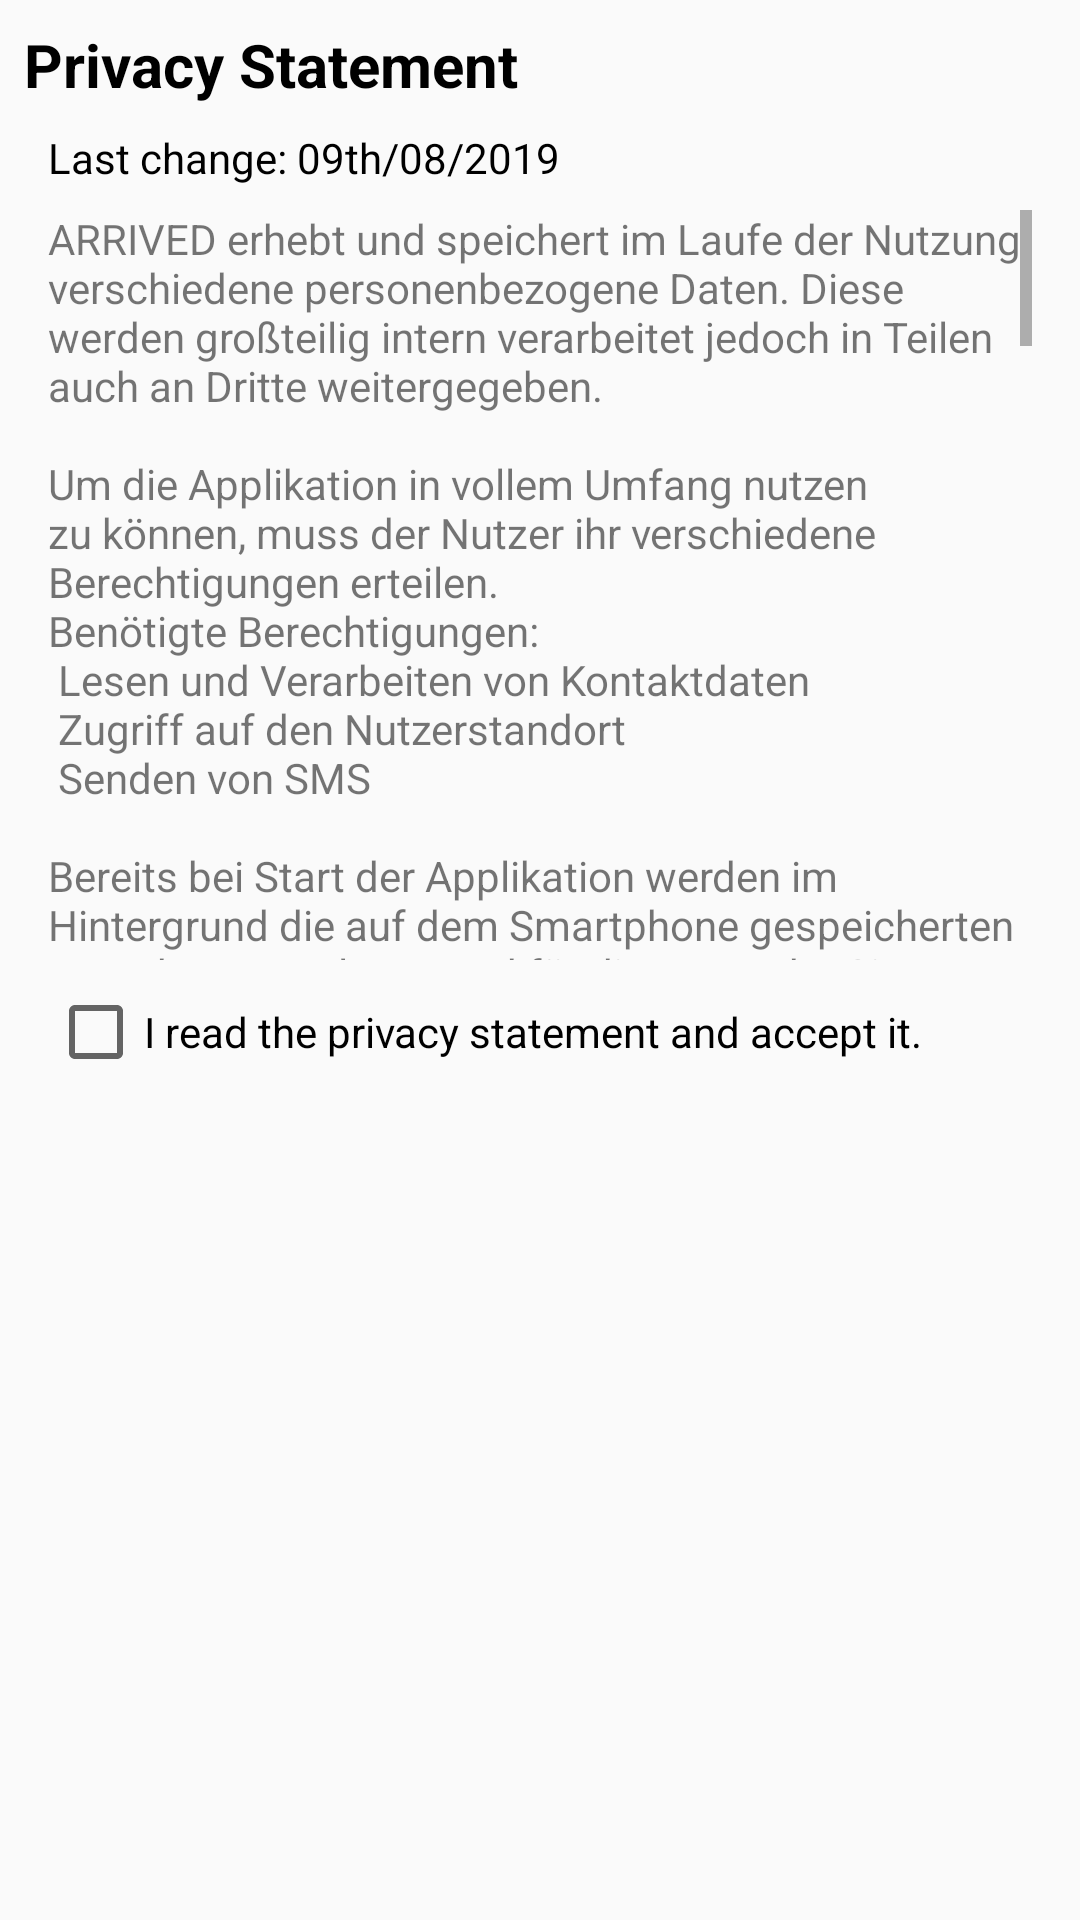

Reconstruct the res/layout file that produces this screen, plus the resources it refers to.
<!-- AndroidManifest.xml: application theme AppTheme -->
<!-- res/layout/dialog_privacy.xml -->
<?xml version="1.0" encoding="utf-8"?>
<androidx.constraintlayout.widget.ConstraintLayout xmlns:android="http://schemas.android.com/apk/res/android"
    xmlns:app="http://schemas.android.com/apk/res-auto"
    xmlns:tools="http://schemas.android.com/tools"
    android:orientation="vertical" android:layout_width="match_parent"
    android:layout_height="match_parent">

    <ScrollView
        android:id="@+id/scrollView2"
        android:layout_width="0dp"
        android:layout_height="250dp"
        android:layout_marginStart="16dp"
        android:layout_marginLeft="16dp"
        android:layout_marginTop="8dp"
        android:layout_marginEnd="16dp"
        android:layout_marginRight="16dp"
        app:layout_constraintEnd_toEndOf="parent"
        app:layout_constraintStart_toStartOf="parent"
        app:layout_constraintTop_toBottomOf="@+id/textView4">

        <TextView
            android:id="@+id/textView2"
            android:layout_width="match_parent"
            android:layout_height="match_parent"
            android:text="@string/privacy_statement"
            android:textSize="14sp" />
    </ScrollView>

    <TextView
        android:id="@+id/textView3"
        android:layout_width="wrap_content"
        android:layout_height="wrap_content"
        android:layout_marginStart="8dp"
        android:layout_marginLeft="8dp"
        android:layout_marginTop="8dp"
        android:text="@string/privacy_statement_headline"
        android:textColor="#000000"
        android:textSize="20sp"
        android:textStyle="bold"
        app:layout_constraintStart_toStartOf="parent"
        app:layout_constraintTop_toTopOf="parent" />

    <TextView
        android:id="@+id/textView4"
        android:layout_width="wrap_content"
        android:layout_height="wrap_content"
        android:layout_marginStart="16dp"
        android:layout_marginLeft="16dp"
        android:layout_marginTop="8dp"
        android:text="@string/privacy_statement_last_change"
        android:textColor="#000000"
        android:textSize="14sp"
        app:layout_constraintStart_toStartOf="parent"
        app:layout_constraintTop_toBottomOf="@+id/textView3" />

    <CheckBox
        android:id="@+id/checkboxPrivacy"
        android:layout_width="0dp"
        android:layout_height="wrap_content"
        android:layout_marginStart="16dp"
        android:layout_marginLeft="16dp"
        android:layout_marginTop="8dp"
        android:layout_marginEnd="16dp"
        android:layout_marginRight="16dp"
        android:text="@string/privacy_statement_checkbox"
        android:textSize="14sp"
        app:layout_constraintEnd_toEndOf="parent"
        app:layout_constraintStart_toStartOf="parent"
        app:layout_constraintTop_toBottomOf="@+id/scrollView2" />
</androidx.constraintlayout.widget.ConstraintLayout>
<!-- resources referenced by this layout -->
<resources>
  <string name="privacy_statement" translatable="false">ARRIVED erhebt und speichert im Laufe der Nutzung verschiedene personenbezogene Daten. Diese werden großteilig intern verarbeitet jedoch in Teilen auch an Dritte weitergegeben.\n\nUm die Applikation in vollem Umfang nutzen zu können, muss der Nutzer ihr verschiedene Berechtigungen erteilen.\nBenötigte Berechtigungen:\n       Lesen und Verarbeiten von Kontaktdaten\n       Zugriff auf den Nutzerstandort\n       Senden von SMS\n\nBereits bei Start der Applikation werden im Hintergrund die auf dem Smartphone gespeicherten Kontakte ausgelesen und für die Dauer der Sitzung in der App gespeichert. Dies verfolgt den Zweck, weitere Ladezeiten möglichst gering zu halten. Erfasst werden Name, Telefonnummer(n) sowie die Kontakt-ID eines jeden Kontaktes.\n\nWährend der Auswahl eines Reiseziels greift ARRIVED auf Google Maps zu. Hierbei kommt es zur Datenübertragung. Google hat beispielsweise die Möglichkeit auf Ihre Standortdaten, Zielkoordinaten, IP- und Mac-Adresse sowie auf Ihr Nutzerverhalten zuzugreifen. Für genauere Informationen sehen Sie sich bitte die Datenschutzerklärung von Google an: https://policies.google.com/privacy\n\nDas von Ihnen gewählte Ziel wird für die Dauer der Sitzung sowie die Dauer des Hintergrundprozesses systemintern gespeichert. Gleiches gilt für die Adresse, welche den Koordinaten entspricht, die ausgewählten Kontakte und die zu versendende Nachricht.\n\nUm die GPS-Koordinaten des Reiseziels in eine lesbare Adresse umzuwandeln kommt es erneut zu einer Datenübertragung. Hierbei können unter anderem auch Ihre IP- und Ihre Mac-Adresse weitergegeben werden.\n\nDie Applikation bietet die Möglichkeit Textvorlagen zu speichern. Diese verbleiben auf dem Gerät und sind von außerhalb nicht einsehbar. Sie werden solange gespeichert bis der Nutzer sie löscht oder die App deinstalliert.\n\nIm Hintergrundprozess wird in regelmäßigen Abständen der Standort des Nutzers abgefragt und solange gespeichert bis aktuellere Daten vorliegen oder der Prozess beendet wird. Die Daten werden für interne Berechnungen in Kombination mit den Zielkoordinaten verwendet.\n\nBei erfolgreicher Ankunft am Zielort wird auf die gespeicherten Daten zugegriffen, um zu ermöglichen, dass die richtigen Kontakte die richtige Nachricht erhalten. Hierzu werden die Telefonnummern sowie die Nachricht an einen systeminternen SMS-Manager übergeben.\n\nAlle gespeicherten Daten können weiterhin zur Visualisierung genutzt werden.\n\nGewählte Ziele, Kontakte und Nachrichten können jederzeit geändert oder gelöscht werden.\n\nARRIVED wird Ihnen von einer Privatperson zur Verfügung gestellt und gehört keiner Firma an.\n\nWährend der Nutzung wird von ARRIVED kein Nutzerverhalten aufgezeichnet. Getätigte Reisen werden nicht aufgezeichnet und somit auch an niemanden übertragen. Das Team hinter ARRIVED hat keinen Zugriff auf Ihre persönlichen Daten.\n\n\nAnschrift:\n\n   Philip Mayer\n   Rudolf-Breitscheid-Straße 2\n   06556 Artern</string>
  <string name="privacy_statement_checkbox">I read the privacy statement and accept it.</string>
  <string name="privacy_statement_headline">Privacy Statement</string>
  <string name="privacy_statement_last_change">Last change: 09th/08/2019</string>
  <style name="AppTheme" parent="Theme.AppCompat.Light.DarkActionBar">
          <item name="colorPrimary">@color/magenta</item>
          <item name="colorPrimaryDark">@color/magenta</item>
          <item name="colorAccent">@color/black</item>
      </style>
  <color name="magenta">#EC008B</color>
  <color name="black">#000000</color>
</resources>
